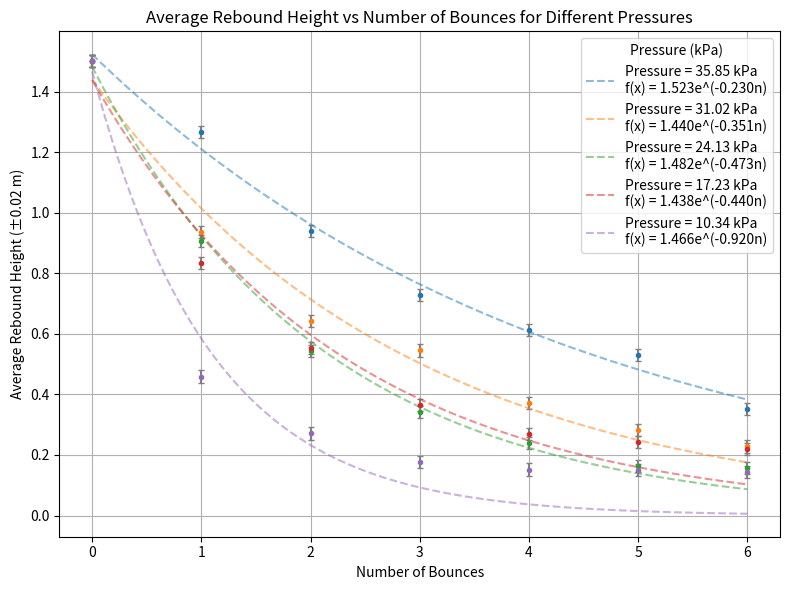

Recreate this plot in Python.
import matplotlib.pyplot as plt
import numpy as np
from scipy.optimize import curve_fit

# Data for pressure and rebound heights
pressures = [35.85, 31.02, 24.13, 17.23, 10.34]
bounces = [0, 1, 2, 3, 4, 5, 6]

# Rebound heights for each pressure
heights = {
    35.85: [1.500, 1.268, 0.939, 0.728, 0.614, 0.529, 0.351],
    31.02: [1.500, 0.937, 0.641, 0.545, 0.371, 0.282, 0.228],
    24.13: [1.500, 0.906, 0.544, 0.343, 0.24, 0.165, 0.157],
    17.23: [1.500, 0.834, 0.553, 0.366, 0.268, 0.244, 0.221],
    10.34: [1.500, 0.459, 0.271, 0.177, 0.152, 0.151, 0.145],
}

# Define exponential function for fitting
def exp_func(x, a, b):
    return a * np.exp(-b * x)

# Plotting the data
plt.figure(figsize=(8, 6))
for pressure, height in heights.items():
    # Plot data points with error bars and store the line object
    line = plt.errorbar(bounces, height, yerr=0.02, fmt='o', markersize=3, capsize=2, ecolor='gray')
    
    color = line[0].get_color()
    
    # Fit exponential curve and plot with matching color
    x_fit = np.linspace(0, 6, 100)
    popt, _ = curve_fit(exp_func, bounces, height)
    y_fit = exp_func(x_fit, *popt)
    equation = f'f(x) = {popt[0]:.3f}e^(-{popt[1]:.3f}n)'
    plt.plot(x_fit, y_fit, '--', color=color, alpha=0.5, 
             label=f'Pressure = {pressure} kPa\n{equation}')

plt.title("Average Rebound Height vs Number of Bounces for Different Pressures")
plt.xlabel("Number of Bounces")
plt.ylabel("Average Rebound Height (±0.02 m)")
plt.legend(title="Pressure (kPa)")
plt.grid(True)
plt.tight_layout()
plt.show()
